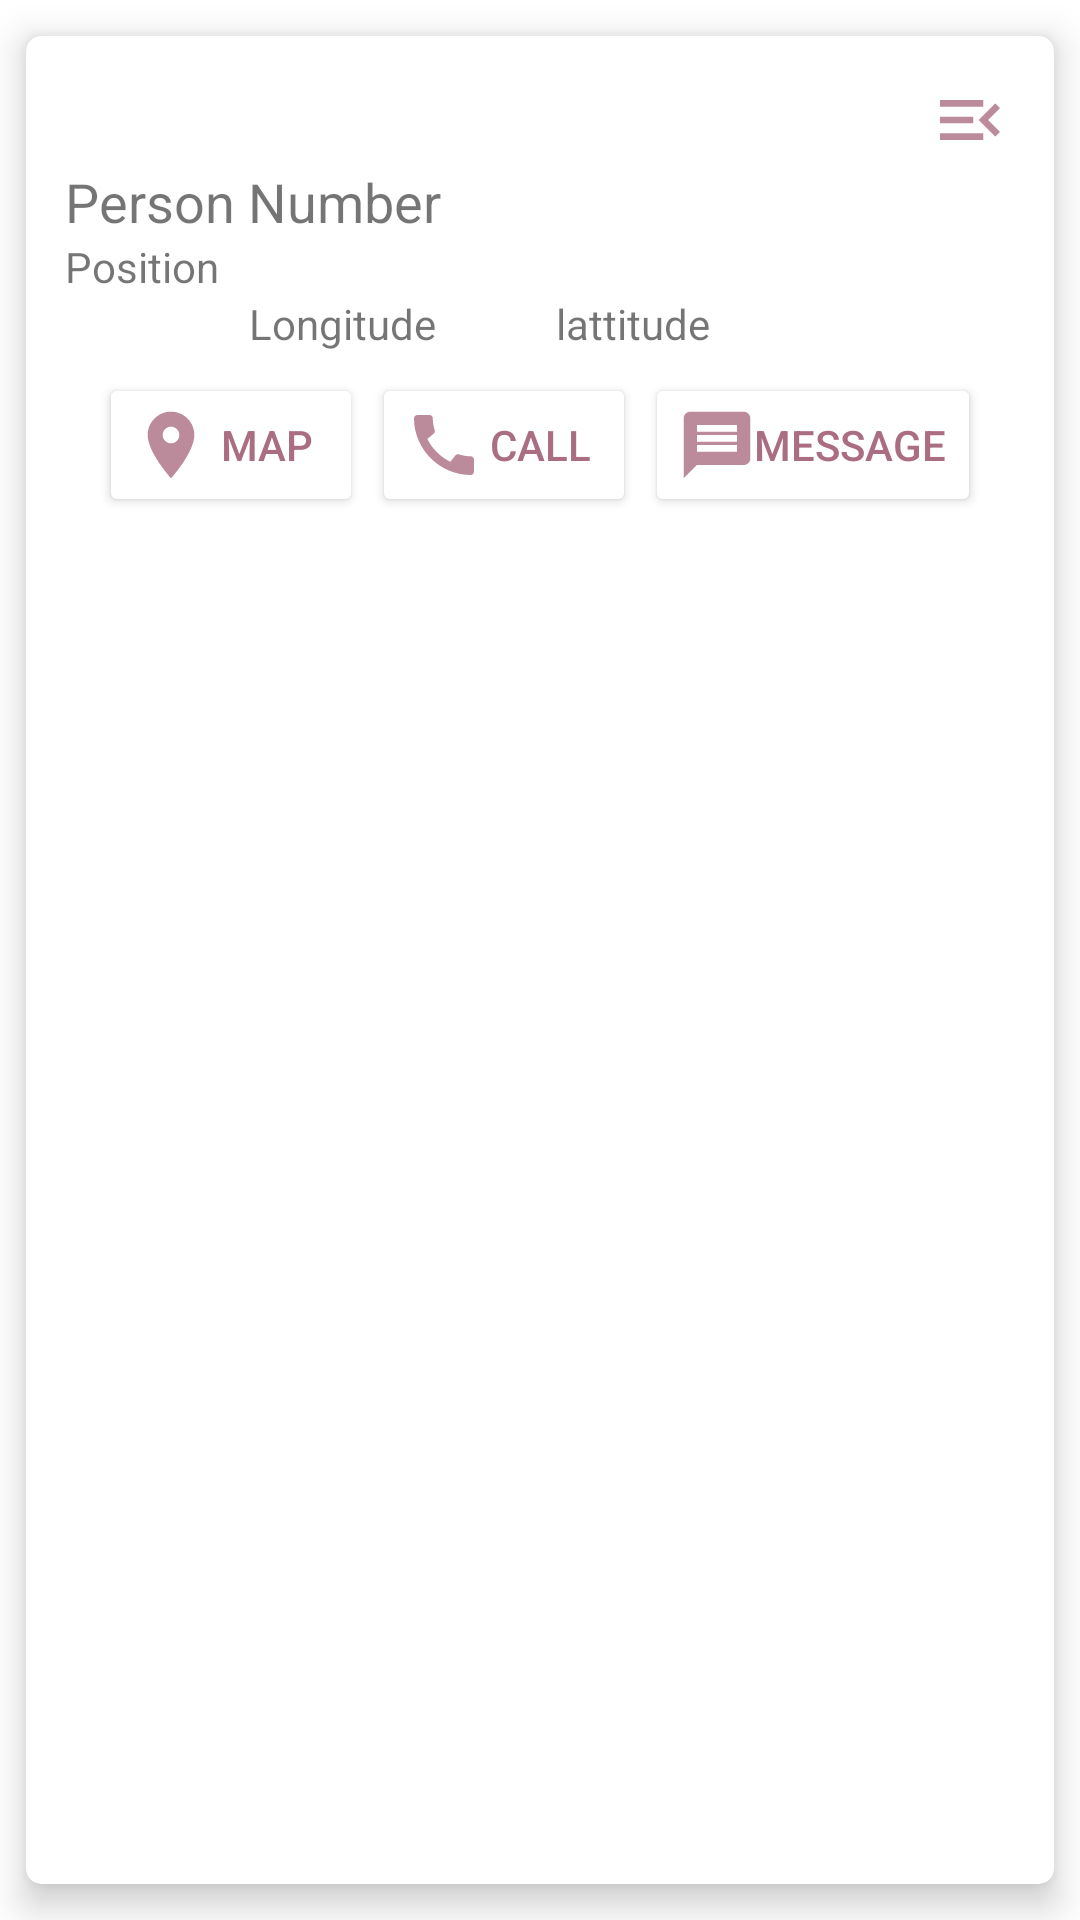

This screen was rendered from an Android layout file. Write that file and the resources it references.
<!-- AndroidManifest.xml: application theme Theme.FindMe -->
<!-- res/layout/user_card.xml -->
<?xml version="1.0" encoding="utf-8"?>
<androidx.cardview.widget.CardView xmlns:android="http://schemas.android.com/apk/res/android"
    android:layout_width="match_parent"
    android:layout_height="wrap_content"
    xmlns:app="http://schemas.android.com/apk/res-auto"
    app:cardUseCompatPadding="true"
    app:cardCornerRadius="5dp"
    app:cardElevation="7dp"
    app:cardBackgroundColor="@color/white"
    app:contentPadding="3dp"
    >




    <LinearLayout
        android:layout_width="match_parent"
        android:layout_height="wrap_content"
        android:orientation="horizontal"
        android:gravity="center">
        <TextView
            android:id="@+id/tv_id_view2"
            android:layout_width="wrap_content"
            android:layout_height="wrap_content"
            android:gravity="center"
            android:text="id"
            android:visibility="gone"/>


        <LinearLayout
            android:layout_width="match_parent"
            android:layout_height="wrap_content"
            android:orientation="vertical"
            android:padding="10dp"
           >
            <LinearLayout
                android:layout_width="match_parent"
                android:layout_height="wrap_content"
                android:gravity="right">


                <ImageButton
                    android:id="@+id/menu_usercard"
                    android:layout_width="30dp"
                    android:layout_height="30dp"
                    android:layout_marginStart="50dp"
                    android:backgroundTint="@color/white"
                    android:paddingLeft="8dp"
                    android:paddingRight="8dp"
                    android:src="@drawable/ic_menu"
                    android:layout_gravity="center"/>


            </LinearLayout>
            <LinearLayout
                android:layout_width="match_parent"
                android:layout_height="match_parent"
                >
                <TextView
                    android:id="@+id/tv_num_view2"
                    android:layout_width="wrap_content"
                    android:layout_height="wrap_content"
                    android:textSize="18sp"
                    android:text="Person Number"
                    />
            </LinearLayout>

            <TextView
                android:layout_width="match_parent"
                android:layout_height="wrap_content"
                android:text="Position"/>
            <LinearLayout
                android:layout_width="match_parent"
                android:layout_height="wrap_content"
                android:orientation="horizontal"
                android:gravity="center">
                <TextView
                    android:id="@+id/tv_lon_view2"
                    android:layout_width="wrap_content"
                    android:layout_height="wrap_content"
                    android:text="Longitude"
                    android:layout_marginEnd="40dp"/>
                <TextView
                    android:id="@+id/tv_lat_view2"
                    android:layout_width="wrap_content"
                    android:layout_height="wrap_content"
                    android:text="lattitude"
                    android:layout_marginEnd="40dp"
                    />


            </LinearLayout>

            <LinearLayout
                android:layout_width="match_parent"
                android:layout_height="wrap_content"
                android:gravity="center"
                android:layout_marginTop="7dp">
                <Button
                    android:id="@+id/btn_map_view2"
                    android:layout_width="wrap_content"
                    android:layout_height="wrap_content"
                    android:backgroundTint="#FFFFFF"
                    android:drawableLeft="@drawable/ic_location"
                    android:elevation="2dp"
                    android:text="map"
                    android:textColor="@color/orange"/>

                <Button
                    android:id="@+id/btn_call_view2"
                    android:layout_width="wrap_content"
                    android:layout_height="wrap_content"
                    android:backgroundTint="#FFFFFF"
                    android:drawableLeft="@drawable/ic_call"
                    android:elevation="2dp"
                    android:text="call"
                    android:layout_marginStart="3dp"
                    android:layout_marginEnd="3dp"

                    android:textColor="@color/orange" />

                <Button
                    android:id="@+id/btn_sms_view2"
                    android:layout_width="wrap_content"
                    android:layout_height="wrap_content"
                    android:backgroundTint="@color/white"
                    android:drawableLeft="@drawable/ic_message"
                    android:elevation="2dp"
                    android:text="message"
                    android:textColor="@color/orange" />
            </LinearLayout>




        </LinearLayout>

    </LinearLayout>

</androidx.cardview.widget.CardView>
<!-- resources referenced by this layout -->
<resources>
  <color name="orange">#AA6D82</color>
  <color name="white">#FFFFFFFF</color>
  <!-- drawable ic_call (drawable-anydpi) -->
  <vector xmlns:android="http://schemas.android.com/apk/res/android"
      android:width="24dp"
      android:height="24dp"
      android:viewportWidth="24"
      android:viewportHeight="24"
      android:tint="@color/orange"
      android:alpha="0.8">
    <group android:scaleX="1.1111112"
        android:scaleY="1.1111112"
        android:translateX="-1.3333334"
        android:translateY="-1.3333334">
      <path
          android:fillColor="@android:color/white"
          android:pathData="M20.01,15.38c-1.23,0 -2.42,-0.2 -3.53,-0.56 -0.35,-0.12 -0.74,-0.03 -1.01,0.24l-1.57,1.97c-2.83,-1.35 -5.48,-3.9 -6.89,-6.83l1.95,-1.66c0.27,-0.28 0.35,-0.67 0.24,-1.02 -0.37,-1.11 -0.56,-2.3 -0.56,-3.53 0,-0.54 -0.45,-0.99 -0.99,-0.99H4.19C3.65,3 3,3.24 3,3.99 3,13.28 10.73,21 20.01,21c0.71,0 0.99,-0.63 0.99,-1.18v-3.45c0,-0.54 -0.45,-0.99 -0.99,-0.99z"/>
    </group>
  </vector>
  <!-- drawable ic_location (drawable-anydpi) -->
  <vector xmlns:android="http://schemas.android.com/apk/res/android"
      android:width="24dp"
      android:height="24dp"
      android:viewportWidth="24"
      android:viewportHeight="24"
      android:tint="@color/orange"
      android:alpha="0.8">
    <group android:scaleX="1.1111112"
        android:scaleY="1.1111112"
        android:translateX="-1.3333334"
        android:translateY="-1.3333334">
      <path
          android:fillColor="@android:color/white"
          android:pathData="M12,2C8.13,2 5,5.13 5,9c0,5.25 7,13 7,13s7,-7.75 7,-13c0,-3.87 -3.13,-7 -7,-7zM12,11.5c-1.38,0 -2.5,-1.12 -2.5,-2.5s1.12,-2.5 2.5,-2.5 2.5,1.12 2.5,2.5 -1.12,2.5 -2.5,2.5z"/>
    </group>
  </vector>
  <!-- drawable ic_menu (drawable-anydpi) -->
  <vector xmlns:android="http://schemas.android.com/apk/res/android"
      android:width="24dp"
      android:height="24dp"
      android:viewportWidth="24"
      android:viewportHeight="24"
      android:tint="@color/orange"
      android:alpha="0.8">
    <group android:scaleX="1.1111112"
        android:scaleY="1.1111112"
        android:translateX="-1.3333334"
        android:translateY="-1.3333334">
      <path
          android:fillColor="@android:color/white"
          android:pathData="M3,18h13v-2L3,16v2zM3,13h10v-2L3,11v2zM3,6v2h13L16,6L3,6zM21,15.59L17.42,12 21,8.41 19.59,7l-5,5 5,5L21,15.59z"/>
    </group>
  </vector>
  <!-- drawable ic_message (drawable-anydpi) -->
  <vector xmlns:android="http://schemas.android.com/apk/res/android"
      android:width="24dp"
      android:height="24dp"
      android:viewportWidth="24"
      android:viewportHeight="24"
      android:tint="@color/orange"
      android:alpha="0.8">
    <group android:scaleX="1.1111112"
        android:scaleY="1.1111112"
        android:translateX="-1.3333334"
        android:translateY="-1.3333334">
      <path
          android:fillColor="@android:color/white"
          android:pathData="M20,2L4,2c-1.1,0 -1.99,0.9 -1.99,2L2,22l4,-4h14c1.1,0 2,-0.9 2,-2L22,4c0,-1.1 -0.9,-2 -2,-2zM18,14L6,14v-2h12v2zM18,11L6,11L6,9h12v2zM18,8L6,8L6,6h12v2z"/>
    </group>
  </vector>
  <style name="Theme.FindMe" parent="Theme.MaterialComponents.DayNight.DarkActionBar">
          
          <item name="colorPrimary">@color/orange</item>
          <item name="colorPrimaryVariant">@color/grey</item>
          <item name="colorOnPrimary">@color/white</item>
          
          <item name="colorSecondary">@color/teal_200</item>
          <item name="colorSecondaryVariant">@color/teal_700</item>
          <item name="colorOnSecondary">@color/black</item>
  
          
          <item name="android:statusBarColor" tools:targetApi="l">?attr/colorPrimaryVariant</item>
          
      </style>
  <color name="grey">#AFAFAF</color>
  <color name="teal_200">#FF03DAC5</color>
  <color name="teal_700">#FF018786</color>
  <color name="black">#FF000000</color>
</resources>
